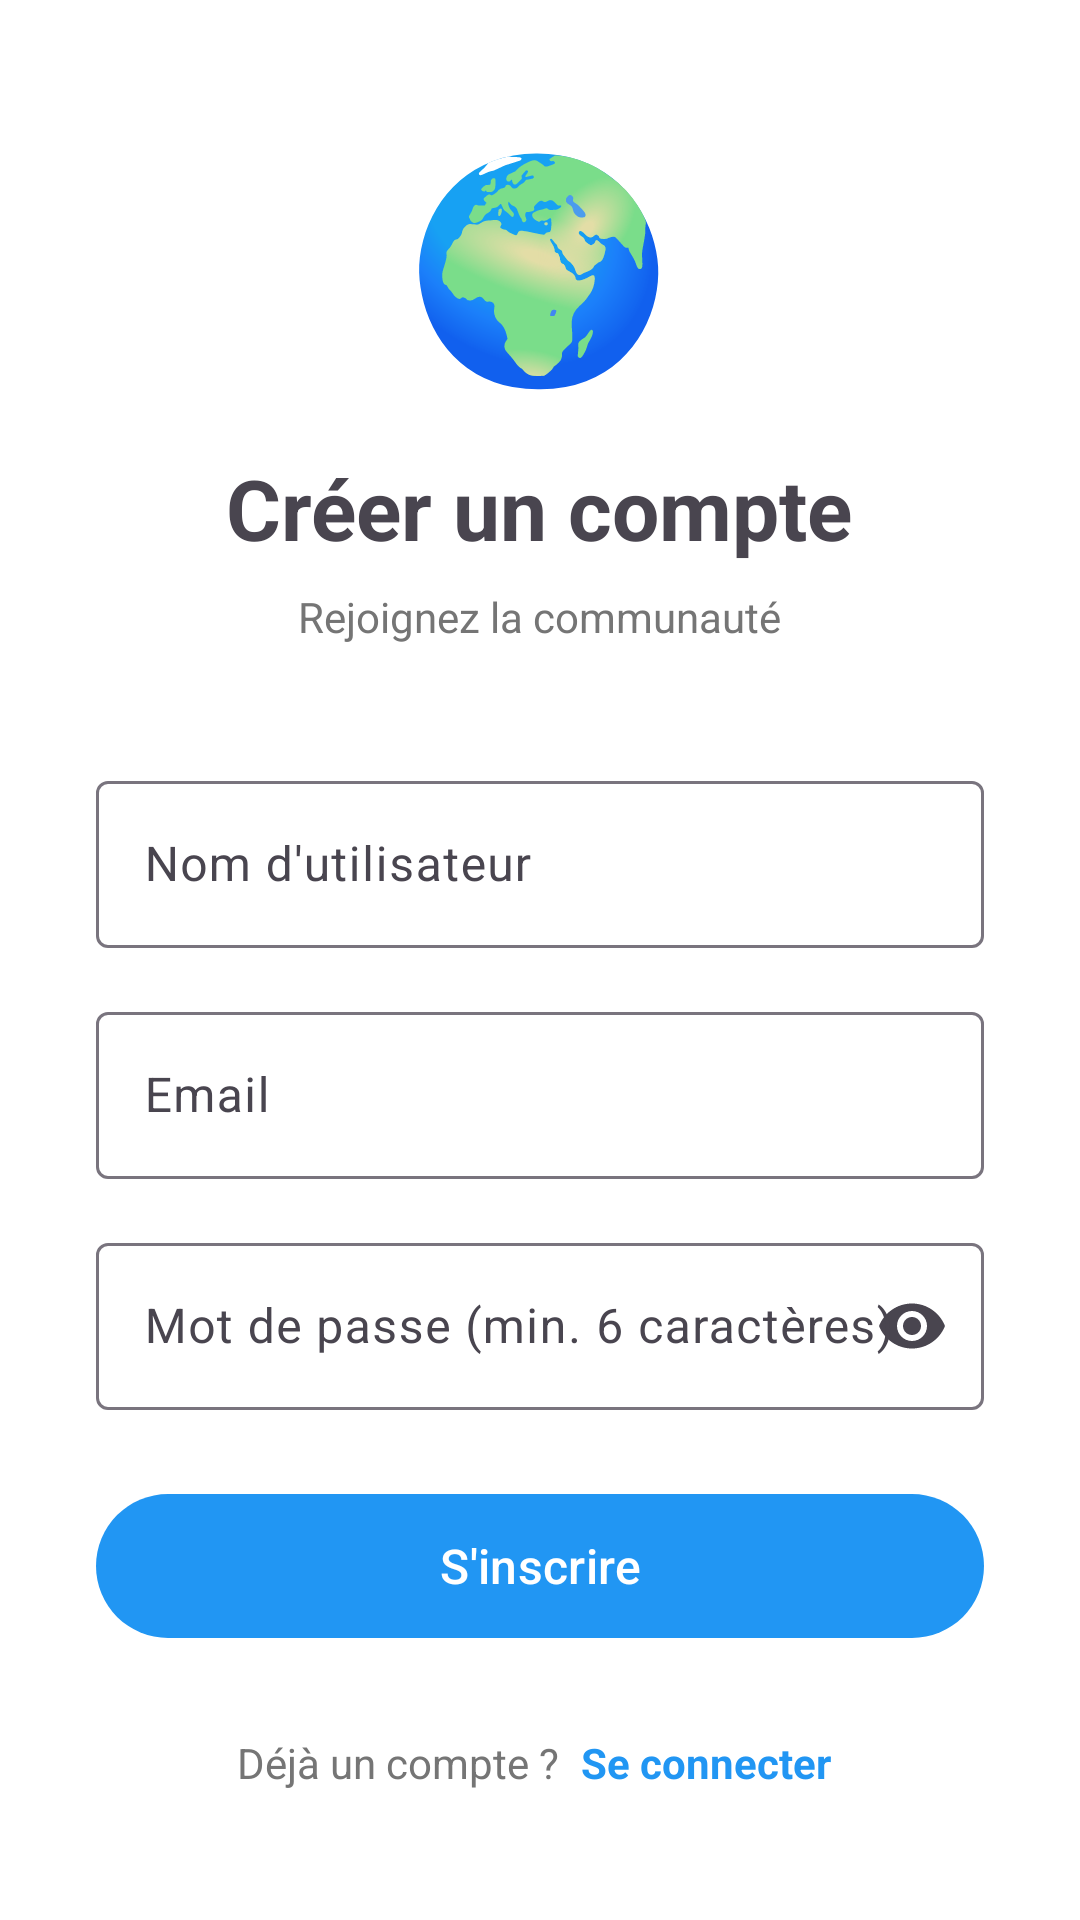

Write the Android layout XML for this screen, with the resource values it uses.
<!-- AndroidManifest.xml: application theme Theme.CarnetVoyage_Mahmoud -->
<!-- res/layout/activity_register.xml -->
<?xml version="1.0" encoding="utf-8"?>
<ScrollView xmlns:android="http://schemas.android.com/apk/res/android"
    xmlns:app="http://schemas.android.com/apk/res-auto"
    android:layout_width="match_parent"
    android:layout_height="match_parent"
    android:fillViewport="true"
    android:background="?attr/colorSurface">

    <LinearLayout
        android:layout_width="match_parent"
        android:layout_height="match_parent"
        android:orientation="vertical"
        android:gravity="center"
        android:padding="32dp">

        <TextView
            android:layout_width="wrap_content"
            android:layout_height="wrap_content"
            android:text="🌍"
            android:textSize="72sp"
            android:layout_marginBottom="16dp"/>

        <TextView
            android:layout_width="wrap_content"
            android:layout_height="wrap_content"
            android:text="Créer un compte"
            android:textSize="28sp"
            android:textStyle="bold"
            android:layout_marginBottom="8dp"/>

        <TextView
            android:layout_width="wrap_content"
            android:layout_height="wrap_content"
            android:text="Rejoignez la communauté"
            android:textSize="14sp"
            android:textColor="?android:attr/textColorSecondary"
            android:layout_marginBottom="40dp"/>

        <com.google.android.material.textfield.TextInputLayout
            android:id="@+id/tilUsername"
            style="@style/Widget.Material3.TextInputLayout.OutlinedBox"
            android:layout_width="match_parent"
            android:layout_height="wrap_content"
            android:hint="Nom d'utilisateur"
            android:layout_marginBottom="16dp">

            <com.google.android.material.textfield.TextInputEditText
                android:id="@+id/etUsername"
                android:layout_width="match_parent"
                android:layout_height="wrap_content"
                android:inputType="text"/>
        </com.google.android.material.textfield.TextInputLayout>

        <com.google.android.material.textfield.TextInputLayout
            android:id="@+id/tilEmail"
            style="@style/Widget.Material3.TextInputLayout.OutlinedBox"
            android:layout_width="match_parent"
            android:layout_height="wrap_content"
            android:hint="Email"
            android:layout_marginBottom="16dp">

            <com.google.android.material.textfield.TextInputEditText
                android:id="@+id/etEmail"
                android:layout_width="match_parent"
                android:layout_height="wrap_content"
                android:inputType="textEmailAddress"/>
        </com.google.android.material.textfield.TextInputLayout>

        <com.google.android.material.textfield.TextInputLayout
            android:id="@+id/tilPassword"
            style="@style/Widget.Material3.TextInputLayout.OutlinedBox"
            android:layout_width="match_parent"
            android:layout_height="wrap_content"
            android:hint="Mot de passe (min. 6 caractères)"
            app:endIconMode="password_toggle"
            android:layout_marginBottom="24dp">

            <com.google.android.material.textfield.TextInputEditText
                android:id="@+id/etPassword"
                android:layout_width="match_parent"
                android:layout_height="wrap_content"
                android:inputType="textPassword"/>
        </com.google.android.material.textfield.TextInputLayout>

        <com.google.android.material.button.MaterialButton
            android:id="@+id/btnRegister"
            android:layout_width="match_parent"
            android:layout_height="56dp"
            android:text="S'inscrire"
            android:textSize="16sp"/>

        <ProgressBar
            android:id="@+id/progressBar"
            android:layout_width="wrap_content"
            android:layout_height="wrap_content"
            android:visibility="gone"
            android:layout_marginTop="16dp"/>

        <LinearLayout
            android:layout_width="wrap_content"
            android:layout_height="wrap_content"
            android:orientation="horizontal"
            android:layout_marginTop="24dp">

            <TextView
                android:layout_width="wrap_content"
                android:layout_height="wrap_content"
                android:text="Déjà un compte ? "
                android:textColor="?android:attr/textColorSecondary"/>

            <TextView
                android:id="@+id/tvGoLogin"
                android:layout_width="wrap_content"
                android:layout_height="wrap_content"
                android:text="Se connecter"
                android:textColor="?attr/colorPrimary"
                android:textStyle="bold"
                android:clickable="true"
                android:focusable="true"
                android:padding="4dp"/>
        </LinearLayout>

    </LinearLayout>
</ScrollView>
<!-- resources referenced by this layout -->
<resources>
  <style name="Theme.CarnetVoyage_Mahmoud" parent="Base.Theme.CarnetVoyage_Mahmoud" />
  <style name="Base.Theme.CarnetVoyage_Mahmoud" parent="Theme.Material3.DayNight.NoActionBar">
          
          <item name="colorPrimary">#2196F3</item>
          <item name="colorOnPrimary">#FFFFFF</item>
          <item name="colorSecondary">#03DAC6</item>
          <item name="colorOnSecondary">#000000</item>
  
          
          <item name="colorSurface">#FFFFFF</item>
          <item name="colorOnSurface">#000000</item>
          <item name="android:windowBackground">#FFFFFF</item>
  
          
          <item name="android:textColorPrimary">#000000</item>
          <item name="android:textColorSecondary">#757575</item>
      </style>
</resources>
